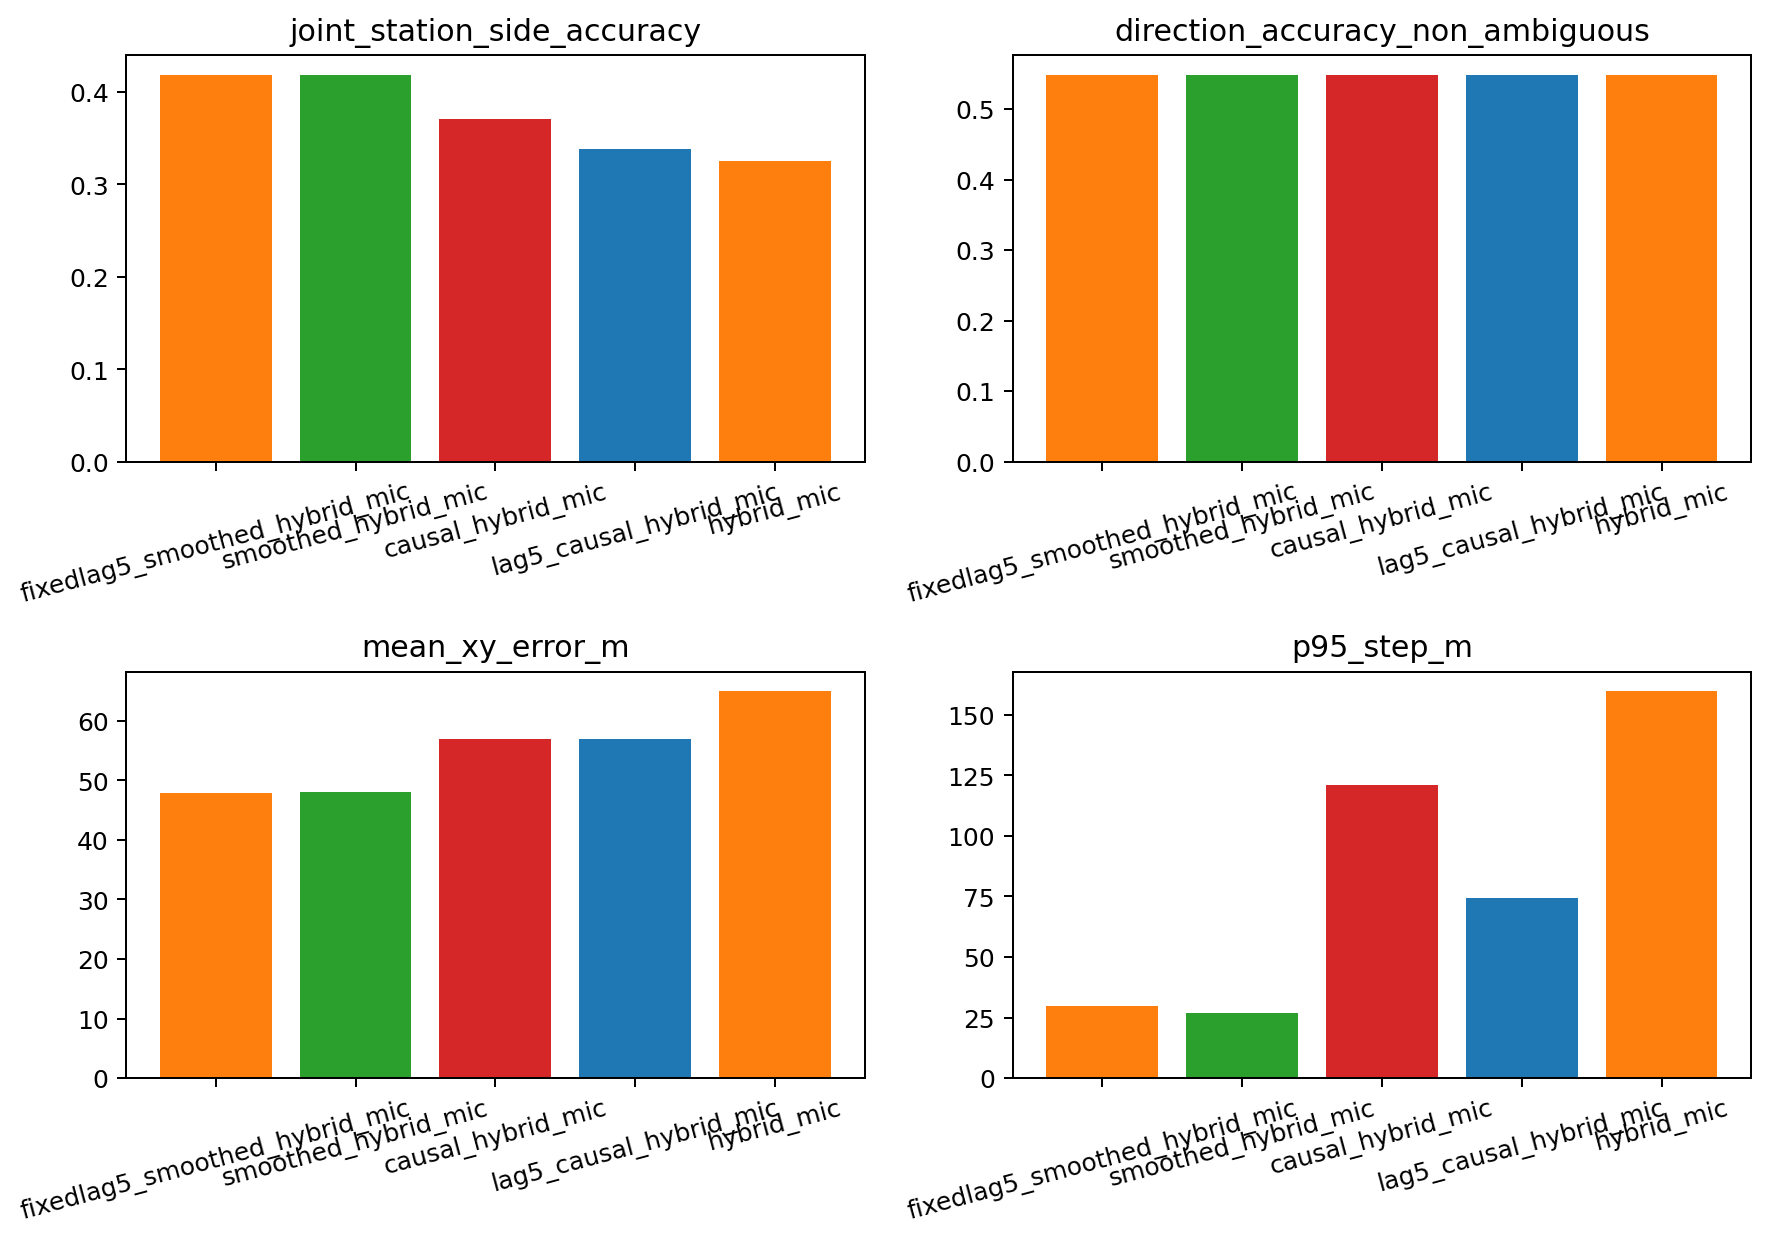

The file beside this chart, header and first rows:
tracker_mode, experiment_name, scope_name, station_accuracy, side_accuracy, joint_station_side_accuracy, direction_accuracy_non_ambiguous, point_accuracy, mean_xy_error_m, p95_xy_error_m, mean_step_m, p95_step_m, reset_rate, n_samples
fixedlag5_smoothed_hybrid_mic, pooled_loro, pooled_loro, 0.5281, 0.7162, 0.4189, 0.5489, 0.1508, 47.93, 162.9, 10.68, 29.7, 0.0, 14721
smoothed_hybrid_mic, pooled_loro, pooled_loro, 0.5309, 0.7149, 0.4183, 0.5489, 0.1524, 48.02, 163.7, 7.664, 27.04, 0.0005434, 14721
causal_hybrid_mic, pooled_loro, pooled_loro, 0.4773, 0.6786, 0.3704, 0.5489, 0.09986, 56.92, 175, 21, 121.2, 0.0358, 14721
lag5_causal_hybrid_mic, pooled_loro, pooled_loro, 0.4427, 0.6859, 0.3382, 0.5489, 0.08688, 56.91, 171.4, 14.64, 74.27, 0.0, 14721
hybrid_mic, pooled_loro, pooled_loro, 0.4376, 0.6215, 0.3248, 0.5489, 0.0, 64.96, 176.7, 33.29, 159.8, 0.0, 14721
